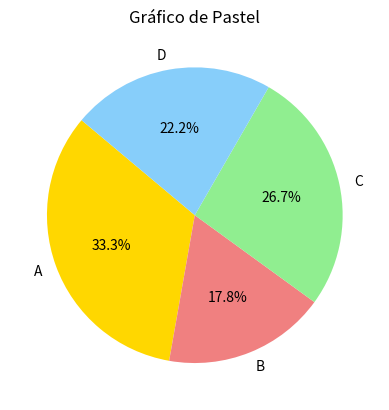

Here is the Python script that generated this plot:
import matplotlib.pyplot as plt

proporciones = [15, 8, 12, 10]
etiquetas = ['A', 'B', 'C', 'D']

'''Usamos pie para gráficos pastel.
autopct funciona para definir la cantidad de decimales
starangle define el ángulo en el que empieza el gráfico'''

plt.pie(proporciones, labels=etiquetas, autopct='%1.1f%%', startangle=140,
        colors=['gold', 'lightcoral', 'lightgreen', 'lightskyblue'])

plt.title("Gráfico de Pastel")

plt.show()
